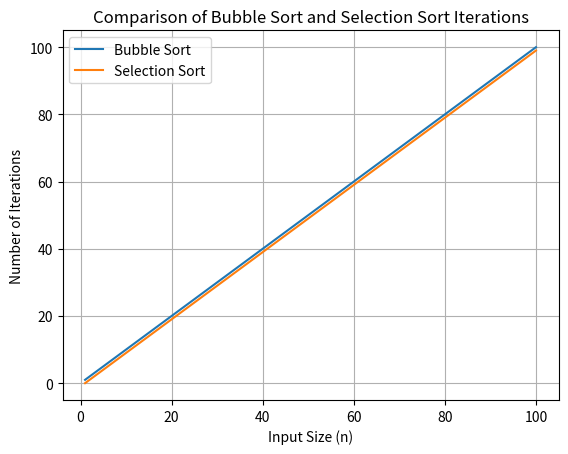

Write the Python code that produced this figure.

# import pandas as pd
# import matplotlib.pyplot as plt

# def bubble_sort(arr):
#     global iterations
#     iterations = 1
#     n = len(arr)
#     for i in range(n):
#         for j in range(0, n-i-1):
#             if arr[j] > arr[j+1]:
#                 arr[j], arr[j+1] = arr[j+1], arr[j]
#                 print(arr)
#                 iterations = iterations + 1
#     return iterations

# # # Test the correctness
# arr = [64, 34, 25, 12, 22, 11, 90]
# bubble_sort(arr)
# print("Sorted array is:", arr)
# print(iterations)




# Create a DataFrame to store array sizes and corresponding iterations



import pandas as pd
import matplotlib.pyplot as plt

def bubble_sort(arr):
    global bubble_iterations
    bubble_iterations = 1
    n = len(arr)
    for i in range(n):
        for j in range(0, n-i-1):
            if arr[j] > arr[j+1]:
                arr[j], arr[j+1] = arr[j+1], arr[j]
                print(arr)
                bubble_iterations = bubble_iterations + 1
    return bubble_iterations


def selection_sort_iterations(arr):
    n = len(arr)
    selection_iterations = 0

    for i in range(n - 1):
        min_index = i

        for j in range(i + 1, n):
            selection_iterations += 1
            if arr[j] < arr[min_index]:
                min_index = j

        arr[i], arr[min_index] = arr[min_index], arr[i]

    return selection_iterations




# Create a DataFrame to store array sizes and corresponding iterations
data = {'Array Size': [], 'selection_Iterations': [], 'bubble_iterations': []}

# Perform selection sort for array sizes from 1 to 100
for size in range(1, 21):
    test_array = list(range(size, 0, -1))  # Reverse sorted array for worst-case scenario
    selection_iterations = selection_sort_iterations(test_array)
    
    data['Array Size'].append(size)
    data['selection_Iterations'].append(selection_iterations)

for size in range(1, 21):
    test_array = list(range(size, 0, -1))  # Reverse sorted array for worst-case scenario
    bubble_iterations = bubble_sort(test_array)
    
    #data['Array Size'].append(size)
    data['bubble_iterations'].append(bubble_iterations)


df = pd.DataFrame(data)

# Display the DataFrame
print(df)


# Define input sizes
input_sizes = range(1, 101)

# Calculate bubble sort iterations
bubble_sort_iterations = []
for n in input_sizes:
    array = list(range(n, 0, -1))  # Reverse sorted array
    swapped = True
    iterations = 0
    while swapped:
        swapped = False
        for j in range(n - iterations - 1):
            if array[j] > array[j + 1]:
                array[j], array[j + 1] = array[j + 1], array[j]
                swapped = True
        iterations += 1
    bubble_sort_iterations.append(iterations)

# Calculate selection sort iterations
selection_sort_iterations = []
for n in input_sizes:
    array = list(range(n, 0, -1))  # Reverse sorted array
    iterations = 0
    for i in range(n - 1):
        min_index = i
        for j in range(i + 1, n):
            if array[j] < array[min_index]:
                min_index = j
        array[i], array[min_index] = array[min_index], array[i]
        iterations += 1
    selection_sort_iterations.append(iterations)

# Plot the graph
plt.plot(input_sizes, bubble_sort_iterations, label='Bubble Sort')
plt.plot(input_sizes, selection_sort_iterations, label='Selection Sort')
plt.xlabel('Input Size (n)')
plt.ylabel('Number of Iterations')
plt.title('Comparison of Bubble Sort and Selection Sort Iterations')
plt.legend()
plt.grid(True)
plt.show()
